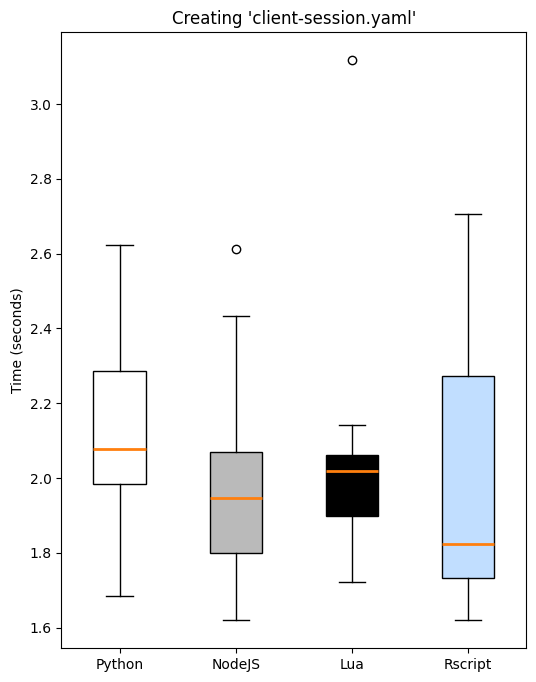

The matplotlib source for this figure: (Note: this script raises an exception after producing the figure.)
import matplotlib.pyplot as plt

plt.figure(figsize=(6, 8), dpi=300)

plt.style.use('default')

# data set
python = [2.599473,
          2.622404,
          2.04666,
          2.109802,
          1.685386,
          2.024917,
          2.159331,
          1.792773,
          1.969871,
          2.328742
          ]
nodejs = [2.613705,
          1.910174,
          2.07998,
          2.432857,
          1.798717,
          1.803249,
          1.746301,
          2.044019,
          1.619959,
          1.984309
          ]
lua = [2.053794,
       1.722626,
       2.141747,
       1.878339,
       1.962409,
       2.026613,
       3.117053,
       1.871906,
       2.066021,
       2.011341
       ]
rscript = [1.688953,
           2.356132,
           2.705457,
           1.620234,
           1.742959,
           2.025301,
           2.576384,
           1.731241,
           1.813245,
           1.836837
           ]

patterns = ['/', 'O', '*', '']
color = ['#ffffff', '#bababa', '#000000', '#c1deff']

bp = plt.boxplot([python, nodejs, lua, rscript], labels=['Python', 'NodeJS', 'Lua', 'Rscript'], patch_artist=True,
                 medianprops={'linewidth': 2})

plt.title('Creating \'client-session.yaml\'')
plt.ylabel('Time (seconds)')

for box in bp['boxes']:
    # change outline color
    # box.set(color='#4286f4', linewidth=2)
    # change fill color
    box.set(facecolor=color.pop(0))
    # change hatch
    # box.set(hatch = patterns.pop(0))

plt.savefig('figures/Creating client-session.yaml.png', dpi=300)

plt.show()